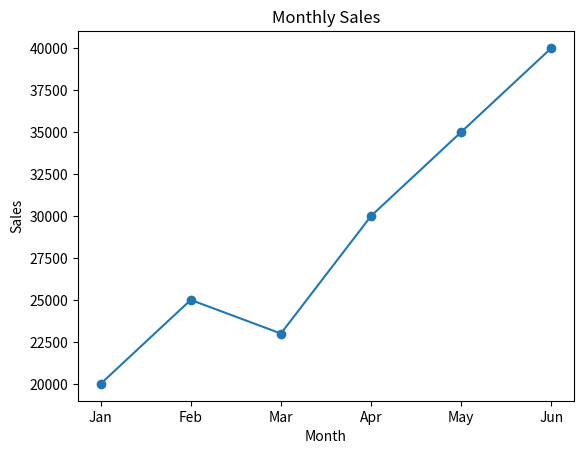

Write Python code to recreate this figure.
import matplotlib.pyplot as plt

months = ["Jan", "Feb", "Mar", "Apr", "May", "Jun"]
sales = [20000, 25000, 23000, 30000, 35000, 40000]

plt.plot(months, sales, marker="o")

plt.title("Monthly Sales")
plt.xlabel("Month")
plt.ylabel("Sales")

plt.show()
